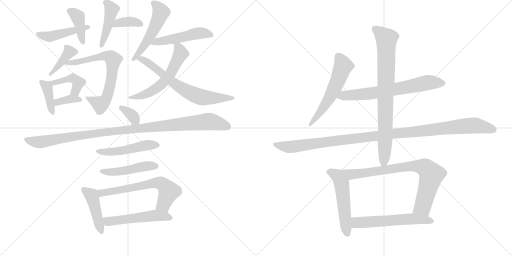
t = 0.00 s
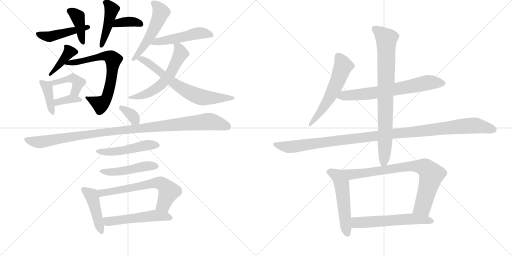
t = 3.85 s
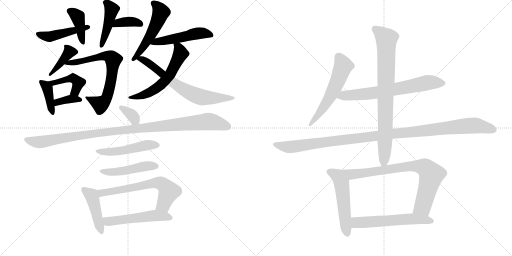
t = 7.69 s
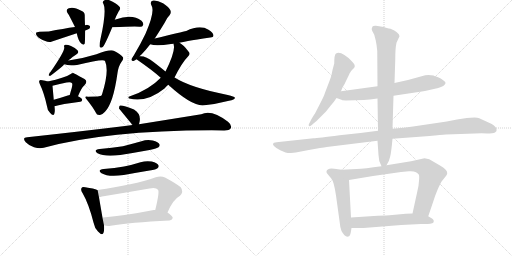
t = 11.54 s
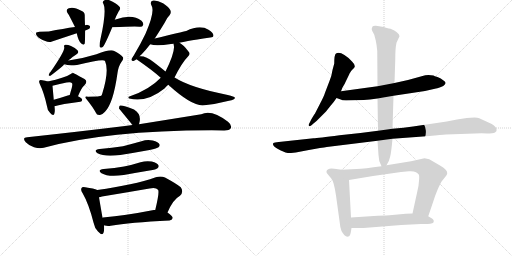
t = 15.38 s
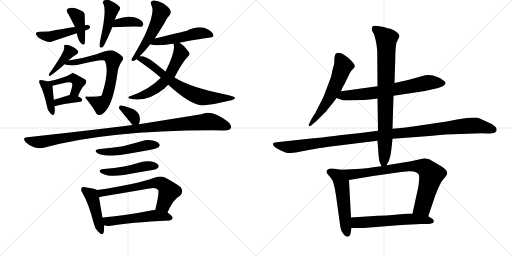
t = 19.23 s

The animated SVG that drew these frames (rendered in a browser with its animation timeline set to each time). Animation: 27 CSS @keyframes rules; one cycle of 19.23 s.

<svg version="1.1" viewBox="0 0 2048 1024" xmlns="http://www.w3.org/2000/svg">
  <g stroke="lightgray" stroke-dasharray="1,1" stroke-width="1" transform="scale(4, 4)">
    <line x1="0" y1="0" x2="256" y2="256"></line>
    <line x1="256" y1="0" x2="0" y2="256"></line>
    <line x1="128" y1="0" x2="128" y2="256"></line>
    <line x1="0" y1="128" x2="256" y2="128"></line>
    <line x1="256" y1="0" x2="512" y2="256"></line>
    <line x1="512" y1="0" x2="256" y2="256"></line>
    <line x1="384" y1="0" x2="384" y2="256"></line>
    <line x1="256" y1="128" x2="512" y2="128"></line>
  </g>
<g transform="scale(1, -1) translate(0, -850)">
   <style type="text/css">
    @keyframes keyframes0 {
      from {
       stroke: black;
       stroke-dashoffset: 464;
       stroke-width: 128;
       }
       60% {
       animation-timing-function: step-end;
       stroke: black;
       stroke-dashoffset: 0;
       stroke-width: 128;
       }
       to {
       stroke: black;
       stroke-width: 1024;
       }
       }
       #make-me-a-hanzi-animation-0 {
         animation: keyframes0 0.627604s both;
         animation-delay: 0.000000s;
         animation-timing-function: linear;
       }
    @keyframes keyframes1 {
      from {
       stroke: black;
       stroke-dashoffset: 400;
       stroke-width: 128;
       }
       57% {
       animation-timing-function: step-end;
       stroke: black;
       stroke-dashoffset: 0;
       stroke-width: 128;
       }
       to {
       stroke: black;
       stroke-width: 1024;
       }
       }
       #make-me-a-hanzi-animation-1 {
         animation: keyframes1 0.575521s both;
         animation-delay: 0.627604s;
         animation-timing-function: linear;
       }
    @keyframes keyframes2 {
      from {
       stroke: black;
       stroke-dashoffset: 366;
       stroke-width: 128;
       }
       54% {
       animation-timing-function: step-end;
       stroke: black;
       stroke-dashoffset: 0;
       stroke-width: 128;
       }
       to {
       stroke: black;
       stroke-width: 1024;
       }
       }
       #make-me-a-hanzi-animation-2 {
         animation: keyframes2 0.547852s both;
         animation-delay: 1.203125s;
         animation-timing-function: linear;
       }
    @keyframes keyframes3 {
      from {
       stroke: black;
       stroke-dashoffset: 440;
       stroke-width: 128;
       }
       59% {
       animation-timing-function: step-end;
       stroke: black;
       stroke-dashoffset: 0;
       stroke-width: 128;
       }
       to {
       stroke: black;
       stroke-width: 1024;
       }
       }
       #make-me-a-hanzi-animation-3 {
         animation: keyframes3 0.608073s both;
         animation-delay: 1.750977s;
         animation-timing-function: linear;
       }
    @keyframes keyframes4 {
      from {
       stroke: black;
       stroke-dashoffset: 398;
       stroke-width: 128;
       }
       56% {
       animation-timing-function: step-end;
       stroke: black;
       stroke-dashoffset: 0;
       stroke-width: 128;
       }
       to {
       stroke: black;
       stroke-width: 1024;
       }
       }
       #make-me-a-hanzi-animation-4 {
         animation: keyframes4 0.573893s both;
         animation-delay: 2.359049s;
         animation-timing-function: linear;
       }
    @keyframes keyframes5 {
      from {
       stroke: black;
       stroke-dashoffset: 691;
       stroke-width: 128;
       }
       69% {
       animation-timing-function: step-end;
       stroke: black;
       stroke-dashoffset: 0;
       stroke-width: 128;
       }
       to {
       stroke: black;
       stroke-width: 1024;
       }
       }
       #make-me-a-hanzi-animation-5 {
         animation: keyframes5 0.812337s both;
         animation-delay: 2.932943s;
         animation-timing-function: linear;
       }
    @keyframes keyframes6 {
      from {
       stroke: black;
       stroke-dashoffset: 392;
       stroke-width: 128;
       }
       56% {
       animation-timing-function: step-end;
       stroke: black;
       stroke-dashoffset: 0;
       stroke-width: 128;
       }
       to {
       stroke: black;
       stroke-width: 1024;
       }
       }
       #make-me-a-hanzi-animation-6 {
         animation: keyframes6 0.569010s both;
         animation-delay: 3.745280s;
         animation-timing-function: linear;
       }
    @keyframes keyframes7 {
      from {
       stroke: black;
       stroke-dashoffset: 433;
       stroke-width: 128;
       }
       58% {
       animation-timing-function: step-end;
       stroke: black;
       stroke-dashoffset: 0;
       stroke-width: 128;
       }
       to {
       stroke: black;
       stroke-width: 1024;
       }
       }
       #make-me-a-hanzi-animation-7 {
         animation: keyframes7 0.602376s both;
         animation-delay: 4.314290s;
         animation-timing-function: linear;
       }
    @keyframes keyframes8 {
      from {
       stroke: black;
       stroke-dashoffset: 361;
       stroke-width: 128;
       }
       54% {
       animation-timing-function: step-end;
       stroke: black;
       stroke-dashoffset: 0;
       stroke-width: 128;
       }
       to {
       stroke: black;
       stroke-width: 1024;
       }
       }
       #make-me-a-hanzi-animation-8 {
         animation: keyframes8 0.543783s both;
         animation-delay: 4.916667s;
         animation-timing-function: linear;
       }
    @keyframes keyframes9 {
      from {
       stroke: black;
       stroke-dashoffset: 522;
       stroke-width: 128;
       }
       63% {
       animation-timing-function: step-end;
       stroke: black;
       stroke-dashoffset: 0;
       stroke-width: 128;
       }
       to {
       stroke: black;
       stroke-width: 1024;
       }
       }
       #make-me-a-hanzi-animation-9 {
         animation: keyframes9 0.674805s both;
         animation-delay: 5.460449s;
         animation-timing-function: linear;
       }
    @keyframes keyframes10 {
      from {
       stroke: black;
       stroke-dashoffset: 498;
       stroke-width: 128;
       }
       62% {
       animation-timing-function: step-end;
       stroke: black;
       stroke-dashoffset: 0;
       stroke-width: 128;
       }
       to {
       stroke: black;
       stroke-width: 1024;
       }
       }
       #make-me-a-hanzi-animation-10 {
         animation: keyframes10 0.655273s both;
         animation-delay: 6.135254s;
         animation-timing-function: linear;
       }
    @keyframes keyframes11 {
      from {
       stroke: black;
       stroke-dashoffset: 581;
       stroke-width: 128;
       }
       65% {
       animation-timing-function: step-end;
       stroke: black;
       stroke-dashoffset: 0;
       stroke-width: 128;
       }
       to {
       stroke: black;
       stroke-width: 1024;
       }
       }
       #make-me-a-hanzi-animation-11 {
         animation: keyframes11 0.722819s both;
         animation-delay: 6.790527s;
         animation-timing-function: linear;
       }
    @keyframes keyframes12 {
      from {
       stroke: black;
       stroke-dashoffset: 681;
       stroke-width: 128;
       }
       69% {
       animation-timing-function: step-end;
       stroke: black;
       stroke-dashoffset: 0;
       stroke-width: 128;
       }
       to {
       stroke: black;
       stroke-width: 1024;
       }
       }
       #make-me-a-hanzi-animation-12 {
         animation: keyframes12 0.804199s both;
         animation-delay: 7.513346s;
         animation-timing-function: linear;
       }
    @keyframes keyframes13 {
      from {
       stroke: black;
       stroke-dashoffset: 342;
       stroke-width: 128;
       }
       53% {
       animation-timing-function: step-end;
       stroke: black;
       stroke-dashoffset: 0;
       stroke-width: 128;
       }
       to {
       stroke: black;
       stroke-width: 1024;
       }
       }
       #make-me-a-hanzi-animation-13 {
         animation: keyframes13 0.528320s both;
         animation-delay: 8.317546s;
         animation-timing-function: linear;
       }
    @keyframes keyframes14 {
      from {
       stroke: black;
       stroke-dashoffset: 1070;
       stroke-width: 128;
       }
       78% {
       animation-timing-function: step-end;
       stroke: black;
       stroke-dashoffset: 0;
       stroke-width: 128;
       }
       to {
       stroke: black;
       stroke-width: 1024;
       }
       }
       #make-me-a-hanzi-animation-14 {
         animation: keyframes14 1.120768s both;
         animation-delay: 8.845866s;
         animation-timing-function: linear;
       }
    @keyframes keyframes15 {
      from {
       stroke: black;
       stroke-dashoffset: 493;
       stroke-width: 128;
       }
       62% {
       animation-timing-function: step-end;
       stroke: black;
       stroke-dashoffset: 0;
       stroke-width: 128;
       }
       to {
       stroke: black;
       stroke-width: 1024;
       }
       }
       #make-me-a-hanzi-animation-15 {
         animation: keyframes15 0.651204s both;
         animation-delay: 9.966634s;
         animation-timing-function: linear;
       }
    @keyframes keyframes16 {
      from {
       stroke: black;
       stroke-dashoffset: 473;
       stroke-width: 128;
       }
       61% {
       animation-timing-function: step-end;
       stroke: black;
       stroke-dashoffset: 0;
       stroke-width: 128;
       }
       to {
       stroke: black;
       stroke-width: 1024;
       }
       }
       #make-me-a-hanzi-animation-16 {
         animation: keyframes16 0.634928s both;
         animation-delay: 10.617839s;
         animation-timing-function: linear;
       }
    @keyframes keyframes17 {
      from {
       stroke: black;
       stroke-dashoffset: 444;
       stroke-width: 128;
       }
       59% {
       animation-timing-function: step-end;
       stroke: black;
       stroke-dashoffset: 0;
       stroke-width: 128;
       }
       to {
       stroke: black;
       stroke-width: 1024;
       }
       }
       #make-me-a-hanzi-animation-17 {
         animation: keyframes17 0.611328s both;
         animation-delay: 11.252767s;
         animation-timing-function: linear;
       }
    @keyframes keyframes18 {
      from {
       stroke: black;
       stroke-dashoffset: 637;
       stroke-width: 128;
       }
       67% {
       animation-timing-function: step-end;
       stroke: black;
       stroke-dashoffset: 0;
       stroke-width: 128;
       }
       to {
       stroke: black;
       stroke-width: 1024;
       }
       }
       #make-me-a-hanzi-animation-18 {
         animation: keyframes18 0.768392s both;
         animation-delay: 11.864095s;
         animation-timing-function: linear;
       }
    @keyframes keyframes19 {
      from {
       stroke: black;
       stroke-dashoffset: 527;
       stroke-width: 128;
       }
       63% {
       animation-timing-function: step-end;
       stroke: black;
       stroke-dashoffset: 0;
       stroke-width: 128;
       }
       to {
       stroke: black;
       stroke-width: 1024;
       }
       }
       #make-me-a-hanzi-animation-19 {
         animation: keyframes19 0.678874s both;
         animation-delay: 12.632487s;
         animation-timing-function: linear;
       }
    @keyframes keyframes20 {
      from {
       stroke: black;
       stroke-dashoffset: 573;
       stroke-width: 128;
       }
       65% {
       animation-timing-function: step-end;
       stroke: black;
       stroke-dashoffset: 0;
       stroke-width: 128;
       }
       to {
       stroke: black;
       stroke-width: 1024;
       }
       }
       #make-me-a-hanzi-animation-20 {
         animation: keyframes20 0.716309s both;
         animation-delay: 13.311361s;
         animation-timing-function: linear;
       }
    @keyframes keyframes21 {
      from {
       stroke: black;
       stroke-dashoffset: 681;
       stroke-width: 128;
       }
       69% {
       animation-timing-function: step-end;
       stroke: black;
       stroke-dashoffset: 0;
       stroke-width: 128;
       }
       to {
       stroke: black;
       stroke-width: 1024;
       }
       }
       #make-me-a-hanzi-animation-21 {
         animation: keyframes21 0.804199s both;
         animation-delay: 14.027669s;
         animation-timing-function: linear;
       }
    @keyframes keyframes22 {
      from {
       stroke: black;
       stroke-dashoffset: 1139;
       stroke-width: 128;
       }
       79% {
       animation-timing-function: step-end;
       stroke: black;
       stroke-dashoffset: 0;
       stroke-width: 128;
       }
       to {
       stroke: black;
       stroke-width: 1024;
       }
       }
       #make-me-a-hanzi-animation-22 {
         animation: keyframes22 1.176921s both;
         animation-delay: 14.831868s;
         animation-timing-function: linear;
       }
    @keyframes keyframes23 {
      from {
       stroke: black;
       stroke-dashoffset: 821;
       stroke-width: 128;
       }
       73% {
       animation-timing-function: step-end;
       stroke: black;
       stroke-dashoffset: 0;
       stroke-width: 128;
       }
       to {
       stroke: black;
       stroke-width: 1024;
       }
       }
       #make-me-a-hanzi-animation-23 {
         animation: keyframes23 0.918132s both;
         animation-delay: 16.008789s;
         animation-timing-function: linear;
       }
    @keyframes keyframes24 {
      from {
       stroke: black;
       stroke-dashoffset: 530;
       stroke-width: 128;
       }
       63% {
       animation-timing-function: step-end;
       stroke: black;
       stroke-dashoffset: 0;
       stroke-width: 128;
       }
       to {
       stroke: black;
       stroke-width: 1024;
       }
       }
       #make-me-a-hanzi-animation-24 {
         animation: keyframes24 0.681315s both;
         animation-delay: 16.926921s;
         animation-timing-function: linear;
       }
    @keyframes keyframes25 {
      from {
       stroke: black;
       stroke-dashoffset: 795;
       stroke-width: 128;
       }
       72% {
       animation-timing-function: step-end;
       stroke: black;
       stroke-dashoffset: 0;
       stroke-width: 128;
       }
       to {
       stroke: black;
       stroke-width: 1024;
       }
       }
       #make-me-a-hanzi-animation-25 {
         animation: keyframes25 0.896973s both;
         animation-delay: 17.608236s;
         animation-timing-function: linear;
       }
    @keyframes keyframes26 {
      from {
       stroke: black;
       stroke-dashoffset: 579;
       stroke-width: 128;
       }
       65% {
       animation-timing-function: step-end;
       stroke: black;
       stroke-dashoffset: 0;
       stroke-width: 128;
       }
       to {
       stroke: black;
       stroke-width: 1024;
       }
       }
       #make-me-a-hanzi-animation-26 {
         animation: keyframes26 0.721191s both;
         animation-delay: 18.505208s;
         animation-timing-function: linear;
       }
</style>
<path d="M 341 728 Q 348 731 357 735 Q 361 739 360 745 Q 359 749 348 751 Q 344 751 340 749 L 300 742 Q 255 736 195 724 Q 147 724 144 719 Q 143 712 148 706 Q 158 694 181 686 Q 196 679 208 684 Q 256 700 307 717 L 341 728 Z" fill="lightgray"></path> 
<path d="M 340 749 Q 339 770 339 786 Q 340 802 325 807 Q 294 825 275 817 Q 260 810 272 795 Q 275 792 300 742 L 307 717 Q 313 687 325 676 Q 335 667 339 676 Q 340 682 341 728 L 340 749 Z" fill="lightgray"></path> 
<path d="M 449 741 Q 542 745 558 743 Q 570 742 572 749 Q 576 756 566 767 Q 529 797 462 772 Q 459 772 459 771 C 431 761 419 740 449 741 Z" fill="lightgray"></path> 
<path d="M 459 771 Q 465 787 475 805 Q 485 817 477 824 Q 467 836 440 848 Q 427 855 415 847 Q 408 843 414 834 Q 427 807 402 694 Q 398 678 398 665 Q 401 655 411 662 Q 420 671 449 741 L 459 771 Z" fill="lightgray"></path> 
<path d="M 274 608 Q 275 611 280 613 Q 290 623 305 632 Q 318 639 310 649 Q 301 659 284 666 Q 269 673 261 671 Q 254 670 257 661 Q 260 646 201 561 Q 198 560 197 555 Q 191 545 202 547 Q 235 572 253 588 Q 254 591 258 593 L 274 608 Z" fill="lightgray"></path> 
<path d="M 258 593 Q 273 586 308 590 Q 416 617 420 606 Q 438 567 408 472 Q 407 471 405 467 Q 402 464 352 463 Q 334 467 347 452 Q 371 422 383 400 Q 387 388 400 390 Q 409 391 420 403 Q 453 436 470 558 Q 474 586 485 601 Q 497 616 491 622 Q 481 635 457 646 Q 442 655 386 633 Q 328 615 274 608 C 244 604 229 601 258 593 Z" fill="lightgray"></path> 
<path d="M 191 524 Q 181 528 169 529 Q 160 532 158 528 Q 154 524 160 512 Q 176 479 188 425 Q 189 409 200 399 Q 213 383 217 394 Q 221 404 218 425 L 215 451 Q 211 496 210 506 Q 209 507 210 507 C 209 517 209 517 191 524 Z" fill="lightgray"></path> 
<path d="M 312 465 Q 325 498 337 508 Q 353 524 338 534 Q 295 558 293 558 Q 287 558 283 554 Q 259 539 191 524 C 162 517 181 500 210 507 Q 240 514 266 520 Q 284 524 288 517 Q 291 514 287 498 Q 283 485 279 470 C 271 441 301 437 312 465 Z" fill="lightgray"></path> 
<path d="M 218 425 Q 245 434 321 443 Q 328 444 329 451 Q 329 457 312 465 L 279 470 Q 275 470 271 468 Q 241 458 215 451 C 186 443 189 416 218 425 Z" fill="lightgray"></path> 
<path d="M 619 696 Q 637 723 658 758 Q 668 780 679 790 Q 686 800 681 810 Q 677 820 652 837 Q 628 850 613 848 Q 598 845 606 828 Q 621 804 582 715 Q 563 675 535 628 Q 528 618 526 613 Q 525 604 536 607 Q 539 608 546 613 L 559 625 Q 560 628 564 630 Q 580 646 601 673 L 619 696 Z" fill="lightgray"></path> 
<path d="M 718 679 Q 724 682 841 700 Q 854 701 854 708 Q 854 718 834 731 Q 800 753 745 726 Q 730 723 619 696 C 590 689 572 682 601 673 Q 623 664 684 674 Q 688 675 695 675 L 718 679 Z" fill="lightgray"></path> 
<path d="M 698 540 Q 728 600 752 624 Q 764 634 753 645 Q 735 670 718 679 C 693 695 693 695 695 675 Q 694 674 695 670 Q 702 645 662 564 L 643 539 Q 597 491 520 465 Q 508 461 517 456 Q 586 438 658 496 Q 665 505 673 511 L 698 540 Z" fill="lightgray"></path> 
<path d="M 673 511 Q 763 429 810 428 Q 867 434 916 447 Q 943 453 939 460 Q 938 464 911 470 Q 761 500 700 539 Q 699 540 698 540 L 662 564 Q 640 582 614 602 Q 583 627 559 625 C 529 627 526 627 546 613 Q 615 565 643 539 L 673 511 Z" fill="lightgray"></path> 
<path d="M 556 353 Q 569 392 536 412 Q 490 431 480 428 Q 476 427 476 416 L 530 350 C 548 328 548 328 556 353 Z" fill="lightgray"></path> 
<path d="M 530 350 Q 515 349 500 346 Q 320 324 109 301 Q 87 300 103 281 Q 118 266 136 261 Q 158 255 175 259 Q 427 328 847 329 Q 872 329 897 328 Q 918 328 923 337 Q 929 349 912 363 Q 846 414 805 393 Q 706 377 556 353 L 530 350 Z" fill="lightgray"></path> 
<path d="M 399 254 Q 371 250 390 237 Q 417 222 481 230 Q 538 239 598 250 Q 629 257 634 261 Q 641 267 638 273 Q 634 282 611 288 Q 589 294 566 285 Q 530 275 492 265 Q 449 258 399 254 Z" fill="lightgray"></path> 
<path d="M 415 174 Q 387 170 406 157 Q 433 141 495 150 Q 544 159 598 168 Q 626 172 630 177 Q 637 183 634 189 Q 630 198 607 204 Q 585 208 562 201 Q 531 191 496 184 Q 459 177 415 174 Z" fill="lightgray"></path> 
<path d="M 389 90 Q 377 96 341 101 Q 329 104 327 99 Q 321 92 330 78 Q 355 35 374 -40 Q 378 -62 392 -76 Q 410 -95 414 -81 Q 418 -69 416 -51 L 410 -21 Q 400 37 396 61 C 391 89 391 89 389 90 Z" fill="lightgray"></path> 
<path d="M 670 0 Q 692 52 720 67 Q 736 83 723 101 Q 708 114 660 140 Q 644 147 623 141 Q 535 110 389 90 C 359 86 367 54 396 61 Q 402 62 408 64 Q 505 80 598 96 Q 623 102 632 91 Q 639 84 621 10 C 614 -19 658 -27 670 0 Z" fill="lightgray"></path> 
<path d="M 416 -51 Q 417 -51 419 -52 Q 429 -55 443 -53 Q 518 -40 678 -32 Q 688 -31 691 -22 Q 691 -15 670 0 L 621 10 Q 618 11 615 10 Q 503 -12 412 -20 Q 411 -20 410 -21 C 381 -27 387 -43 416 -51 Z" fill="lightgray"></path> 
<path d="M 1364 485 L 1370 500 Q 1380 516 1384 526 L 1397 553 Q 1397 555 1407 569 L 1415 577 Q 1426 586 1408 604 Q 1365 648 1344 636 Q 1337 632 1337 596 L 1330 570 Q 1327 548 1318 526 L 1300 479 Q 1296 465 1280 435 L 1261 398 Q 1260 395 1257 392 L 1246 374 L 1238 358 Q 1234 354 1235 348 Q 1236 342 1246 349 L 1255 357 Q 1259 359 1272 372 L 1304 404 L 1323 428 Q 1335 441 1346 458 L 1364 485 Z" fill="lightgray"></path> 
<path d="M 1574 467 L 1700 486 L 1744 496 Q 1753 497 1773 506 Q 1781 513 1782 517 Q 1784 521 1774 528 Q 1764 537 1750 542 Q 1737 546 1734 548 Q 1717 551 1701 549 L 1632 530 L 1578 518 L 1510 505 L 1364 485 C 1334 481 1318 468 1346 458 L 1363 452 Q 1366 449 1384 448 L 1455 450 Q 1477 451 1510 456 L 1574 467 Z" fill="lightgray"></path> 
<path d="M 1784 312 L 1899 316 Q 1928 318 1948 316 Q 1972 316 1980 320 Q 1989 326 1986 333 Q 1987 341 1967 354 L 1917 377 Q 1911 380 1898 380 L 1867 378 L 1828 372 L 1787 364 L 1652 344 Q 1617 338 1570 335 L 1512 327 L 1442 318 L 1358 309 Q 1271 298 1254 297 L 1115 282 Q 1097 280 1094 278 Q 1084 268 1121 249 L 1142 240 Q 1149 238 1164 238 L 1183 240 L 1230 249 Q 1291 260 1307 262 L 1510 287 L 1570 295 L 1718 306 Q 1765 311 1784 312 Z" fill="lightgray"></path> 
<path d="M 1570 335 L 1574 467 L 1578 518 L 1581 610 Q 1581 659 1586 679 L 1598 705 Q 1598 714 1587 721 Q 1580 729 1562 735 Q 1556 735 1547 738 L 1535 742 L 1504 747 Q 1494 748 1490 744 Q 1485 737 1489 726 L 1497 711 L 1503 688 Q 1507 670 1509 646 L 1510 505 L 1510 456 L 1512 327 L 1510 287 L 1514 230 Q 1514 206 1526 185 C 1534 167 1534 167 1546 189 Q 1558 208 1561 225 Q 1565 241 1570 295 L 1570 335 Z" fill="lightgray"></path> 
<path d="M 1367 171 L 1337 175 Q 1312 180 1306 166 Q 1306 160 1307 158 L 1325 136 Q 1336 124 1344 68 L 1360 -48 Q 1360 -58 1366 -74 Q 1380 -100 1393 -96 Q 1400 -95 1403 -80 L 1406 -62 L 1404 -20 L 1396 130 C 1394 160 1394 167 1367 171 Z" fill="lightgray"></path> 
<path d="M 1526 185 Q 1457 175 1426 174 L 1367 171 C 1337 169 1366 125 1396 130 L 1492 146 L 1604 162 L 1636 165 Q 1655 166 1664 161 Q 1673 156 1675 152 Q 1678 148 1676 127 Q 1675 105 1669 83 L 1650 -4 C 1644 -33 1703 -43 1713 -15 L 1731 38 Q 1739 65 1751 93 Q 1763 120 1767 125 L 1780 141 Q 1789 152 1789 157 Q 1789 172 1760 188 L 1717 213 L 1698 217 L 1644 205 L 1546 189 L 1526 185 Z" fill="lightgray"></path> 
<path d="M 1406 -62 L 1454 -62 L 1605 -50 L 1684 -46 Q 1727 -47 1733 -41 Q 1739 -31 1728 -24 L 1713 -15 L 1650 -4 L 1623 -5 L 1569 -10 Q 1549 -12 1511 -13 L 1404 -20 C 1374 -22 1376 -62 1406 -62 Z" fill="lightgray"></path> 
      <clipPath id="make-me-a-hanzi-clip-0">
      <path d="M 341 728 Q 348 731 357 735 Q 361 739 360 745 Q 359 749 348 751 Q 344 751 340 749 L 300 742 Q 255 736 195 724 Q 147 724 144 719 Q 143 712 148 706 Q 158 694 181 686 Q 196 679 208 684 Q 256 700 307 717 L 341 728 Z" fill="lightgray"></path>
      </clipPath>
      <path clip-path="url(#make-me-a-hanzi-clip-0)" d="M 149 714 L 198 703 L 351 742 " fill="none" id="make-me-a-hanzi-animation-0" stroke-dasharray="336 672" stroke-linecap="round"></path>

      <clipPath id="make-me-a-hanzi-clip-1">
      <path d="M 340 749 Q 339 770 339 786 Q 340 802 325 807 Q 294 825 275 817 Q 260 810 272 795 Q 275 792 300 742 L 307 717 Q 313 687 325 676 Q 335 667 339 676 Q 340 682 341 728 L 340 749 Z" fill="lightgray"></path>
      </clipPath>
      <path clip-path="url(#make-me-a-hanzi-clip-1)" d="M 279 805 L 312 780 L 332 679 " fill="none" id="make-me-a-hanzi-animation-1" stroke-dasharray="272 544" stroke-linecap="round"></path>

      <clipPath id="make-me-a-hanzi-clip-2">
      <path d="M 449 741 Q 542 745 558 743 Q 570 742 572 749 Q 576 756 566 767 Q 529 797 462 772 Q 459 772 459 771 C 431 761 419 740 449 741 Z" fill="lightgray"></path>
      </clipPath>
      <path clip-path="url(#make-me-a-hanzi-clip-2)" d="M 461 745 L 470 758 L 493 762 L 542 762 L 562 754 " fill="none" id="make-me-a-hanzi-animation-2" stroke-dasharray="238 476" stroke-linecap="round"></path>

      <clipPath id="make-me-a-hanzi-clip-3">
      <path d="M 459 771 Q 465 787 475 805 Q 485 817 477 824 Q 467 836 440 848 Q 427 855 415 847 Q 408 843 414 834 Q 427 807 402 694 Q 398 678 398 665 Q 401 655 411 662 Q 420 671 449 741 L 459 771 Z" fill="lightgray"></path>
      </clipPath>
      <path clip-path="url(#make-me-a-hanzi-clip-3)" d="M 424 840 L 447 812 L 430 736 L 406 670 " fill="none" id="make-me-a-hanzi-animation-3" stroke-dasharray="312 624" stroke-linecap="round"></path>

      <clipPath id="make-me-a-hanzi-clip-4">
      <path d="M 274 608 Q 275 611 280 613 Q 290 623 305 632 Q 318 639 310 649 Q 301 659 284 666 Q 269 673 261 671 Q 254 670 257 661 Q 260 646 201 561 Q 198 560 197 555 Q 191 545 202 547 Q 235 572 253 588 Q 254 591 258 593 L 274 608 Z" fill="lightgray"></path>
      </clipPath>
      <path clip-path="url(#make-me-a-hanzi-clip-4)" d="M 303 642 L 278 643 L 225 577 L 211 569 L 205 554 " fill="none" id="make-me-a-hanzi-animation-4" stroke-dasharray="270 540" stroke-linecap="round"></path>

      <clipPath id="make-me-a-hanzi-clip-5">
      <path d="M 258 593 Q 273 586 308 590 Q 416 617 420 606 Q 438 567 408 472 Q 407 471 405 467 Q 402 464 352 463 Q 334 467 347 452 Q 371 422 383 400 Q 387 388 400 390 Q 409 391 420 403 Q 453 436 470 558 Q 474 586 485 601 Q 497 616 491 622 Q 481 635 457 646 Q 442 655 386 633 Q 328 615 274 608 C 244 604 229 601 258 593 Z" fill="lightgray"></path>
      </clipPath>
      <path clip-path="url(#make-me-a-hanzi-clip-5)" d="M 264 595 L 319 600 L 324 606 L 420 627 L 445 620 L 453 611 L 445 530 L 424 453 L 402 433 L 362 452 " fill="none" id="make-me-a-hanzi-animation-5" stroke-dasharray="563 1126" stroke-linecap="round"></path>

      <clipPath id="make-me-a-hanzi-clip-6">
      <path d="M 191 524 Q 181 528 169 529 Q 160 532 158 528 Q 154 524 160 512 Q 176 479 188 425 Q 189 409 200 399 Q 213 383 217 394 Q 221 404 218 425 L 215 451 Q 211 496 210 506 Q 209 507 210 507 C 209 517 209 517 191 524 Z" fill="lightgray"></path>
      </clipPath>
      <path clip-path="url(#make-me-a-hanzi-clip-6)" d="M 164 523 L 189 497 L 209 399 " fill="none" id="make-me-a-hanzi-animation-6" stroke-dasharray="264 528" stroke-linecap="round"></path>

      <clipPath id="make-me-a-hanzi-clip-7">
      <path d="M 312 465 Q 325 498 337 508 Q 353 524 338 534 Q 295 558 293 558 Q 287 558 283 554 Q 259 539 191 524 C 162 517 181 500 210 507 Q 240 514 266 520 Q 284 524 288 517 Q 291 514 287 498 Q 283 485 279 470 C 271 441 301 437 312 465 Z" fill="lightgray"></path>
      </clipPath>
      <path clip-path="url(#make-me-a-hanzi-clip-7)" d="M 201 525 L 215 518 L 287 537 L 303 531 L 313 519 L 311 508 L 298 481 L 286 476 " fill="none" id="make-me-a-hanzi-animation-7" stroke-dasharray="305 610" stroke-linecap="round"></path>

      <clipPath id="make-me-a-hanzi-clip-8">
      <path d="M 218 425 Q 245 434 321 443 Q 328 444 329 451 Q 329 457 312 465 L 279 470 Q 275 470 271 468 Q 241 458 215 451 C 186 443 189 416 218 425 Z" fill="lightgray"></path>
      </clipPath>
      <path clip-path="url(#make-me-a-hanzi-clip-8)" d="M 221 432 L 239 445 L 268 452 L 321 451 " fill="none" id="make-me-a-hanzi-animation-8" stroke-dasharray="233 466" stroke-linecap="round"></path>

      <clipPath id="make-me-a-hanzi-clip-9">
      <path d="M 619 696 Q 637 723 658 758 Q 668 780 679 790 Q 686 800 681 810 Q 677 820 652 837 Q 628 850 613 848 Q 598 845 606 828 Q 621 804 582 715 Q 563 675 535 628 Q 528 618 526 613 Q 525 604 536 607 Q 539 608 546 613 L 559 625 Q 560 628 564 630 Q 580 646 601 673 L 619 696 Z" fill="lightgray"></path>
      </clipPath>
      <path clip-path="url(#make-me-a-hanzi-clip-9)" d="M 614 836 L 634 819 L 644 801 L 642 794 L 605 713 L 533 613 " fill="none" id="make-me-a-hanzi-animation-9" stroke-dasharray="394 788" stroke-linecap="round"></path>

      <clipPath id="make-me-a-hanzi-clip-10">
      <path d="M 718 679 Q 724 682 841 700 Q 854 701 854 708 Q 854 718 834 731 Q 800 753 745 726 Q 730 723 619 696 C 590 689 572 682 601 673 Q 623 664 684 674 Q 688 675 695 675 L 718 679 Z" fill="lightgray"></path>
      </clipPath>
      <path clip-path="url(#make-me-a-hanzi-clip-10)" d="M 607 678 L 790 717 L 844 710 " fill="none" id="make-me-a-hanzi-animation-10" stroke-dasharray="370 740" stroke-linecap="round"></path>

      <clipPath id="make-me-a-hanzi-clip-11">
      <path d="M 698 540 Q 728 600 752 624 Q 764 634 753 645 Q 735 670 718 679 C 693 695 693 695 695 675 Q 694 674 695 670 Q 702 645 662 564 L 643 539 Q 597 491 520 465 Q 508 461 517 456 Q 586 438 658 496 Q 665 505 673 511 L 698 540 Z" fill="lightgray"></path>
      </clipPath>
      <path clip-path="url(#make-me-a-hanzi-clip-11)" d="M 701 673 L 714 661 L 722 636 L 684 558 L 662 529 L 639 506 L 588 475 L 525 458 " fill="none" id="make-me-a-hanzi-animation-11" stroke-dasharray="453 906" stroke-linecap="round"></path>

      <clipPath id="make-me-a-hanzi-clip-12">
      <path d="M 673 511 Q 763 429 810 428 Q 867 434 916 447 Q 943 453 939 460 Q 938 464 911 470 Q 761 500 700 539 Q 699 540 698 540 L 662 564 Q 640 582 614 602 Q 583 627 559 625 C 529 627 526 627 546 613 Q 615 565 643 539 L 673 511 Z" fill="lightgray"></path>
      </clipPath>
      <path clip-path="url(#make-me-a-hanzi-clip-12)" d="M 556 609 L 565 614 L 585 604 L 710 506 L 789 466 L 861 457 L 933 459 " fill="none" id="make-me-a-hanzi-animation-12" stroke-dasharray="553 1106" stroke-linecap="round"></path>

      <clipPath id="make-me-a-hanzi-clip-13">
      <path d="M 556 353 Q 569 392 536 412 Q 490 431 480 428 Q 476 427 476 416 L 530 350 C 548 328 548 328 556 353 Z" fill="lightgray"></path>
      </clipPath>
      <path clip-path="url(#make-me-a-hanzi-clip-13)" d="M 484 420 L 519 398 L 548 364 " fill="none" id="make-me-a-hanzi-animation-13" stroke-dasharray="214 428" stroke-linecap="round"></path>

      <clipPath id="make-me-a-hanzi-clip-14">
      <path d="M 530 350 Q 515 349 500 346 Q 320 324 109 301 Q 87 300 103 281 Q 118 266 136 261 Q 158 255 175 259 Q 427 328 847 329 Q 872 329 897 328 Q 918 328 923 337 Q 929 349 912 363 Q 846 414 805 393 Q 706 377 556 353 L 530 350 Z" fill="lightgray"></path>
      </clipPath>
      <path clip-path="url(#make-me-a-hanzi-clip-14)" d="M 106 291 L 166 282 L 376 316 L 828 364 L 871 358 L 911 343 " fill="none" id="make-me-a-hanzi-animation-14" stroke-dasharray="942 1884" stroke-linecap="round"></path>

      <clipPath id="make-me-a-hanzi-clip-15">
      <path d="M 399 254 Q 371 250 390 237 Q 417 222 481 230 Q 538 239 598 250 Q 629 257 634 261 Q 641 267 638 273 Q 634 282 611 288 Q 589 294 566 285 Q 530 275 492 265 Q 449 258 399 254 Z" fill="lightgray"></path>
      </clipPath>
      <path clip-path="url(#make-me-a-hanzi-clip-15)" d="M 393 247 L 451 242 L 579 268 L 627 270 " fill="none" id="make-me-a-hanzi-animation-15" stroke-dasharray="365 730" stroke-linecap="round"></path>

      <clipPath id="make-me-a-hanzi-clip-16">
      <path d="M 415 174 Q 387 170 406 157 Q 433 141 495 150 Q 544 159 598 168 Q 626 172 630 177 Q 637 183 634 189 Q 630 198 607 204 Q 585 208 562 201 Q 531 191 496 184 Q 459 177 415 174 Z" fill="lightgray"></path>
      </clipPath>
      <path clip-path="url(#make-me-a-hanzi-clip-16)" d="M 409 167 L 466 162 L 586 186 L 623 186 " fill="none" id="make-me-a-hanzi-animation-16" stroke-dasharray="345 690" stroke-linecap="round"></path>

      <clipPath id="make-me-a-hanzi-clip-17">
      <path d="M 389 90 Q 377 96 341 101 Q 329 104 327 99 Q 321 92 330 78 Q 355 35 374 -40 Q 378 -62 392 -76 Q 410 -95 414 -81 Q 418 -69 416 -51 L 410 -21 Q 400 37 396 61 C 391 89 391 89 389 90 Z" fill="lightgray"></path>
      </clipPath>
      <path clip-path="url(#make-me-a-hanzi-clip-17)" d="M 335 92 L 366 69 L 404 -75 " fill="none" id="make-me-a-hanzi-animation-17" stroke-dasharray="316 632" stroke-linecap="round"></path>

      <clipPath id="make-me-a-hanzi-clip-18">
      <path d="M 670 0 Q 692 52 720 67 Q 736 83 723 101 Q 708 114 660 140 Q 644 147 623 141 Q 535 110 389 90 C 359 86 367 54 396 61 Q 402 62 408 64 Q 505 80 598 96 Q 623 102 632 91 Q 639 84 621 10 C 614 -19 658 -27 670 0 Z" fill="lightgray"></path>
      </clipPath>
      <path clip-path="url(#make-me-a-hanzi-clip-18)" d="M 400 70 L 419 82 L 634 119 L 655 110 L 675 84 L 654 31 L 629 20 " fill="none" id="make-me-a-hanzi-animation-18" stroke-dasharray="509 1018" stroke-linecap="round"></path>

      <clipPath id="make-me-a-hanzi-clip-19">
      <path d="M 416 -51 Q 417 -51 419 -52 Q 429 -55 443 -53 Q 518 -40 678 -32 Q 688 -31 691 -22 Q 691 -15 670 0 L 621 10 Q 618 11 615 10 Q 503 -12 412 -20 Q 411 -20 410 -21 C 381 -27 387 -43 416 -51 Z" fill="lightgray"></path>
      </clipPath>
      <path clip-path="url(#make-me-a-hanzi-clip-19)" d="M 415 -28 L 431 -36 L 445 -35 L 611 -13 L 682 -21 " fill="none" id="make-me-a-hanzi-animation-19" stroke-dasharray="399 798" stroke-linecap="round"></path>

      <clipPath id="make-me-a-hanzi-clip-20">
      <path d="M 1364 485 L 1370 500 Q 1380 516 1384 526 L 1397 553 Q 1397 555 1407 569 L 1415 577 Q 1426 586 1408 604 Q 1365 648 1344 636 Q 1337 632 1337 596 L 1330 570 Q 1327 548 1318 526 L 1300 479 Q 1296 465 1280 435 L 1261 398 Q 1260 395 1257 392 L 1246 374 L 1238 358 Q 1234 354 1235 348 Q 1236 342 1246 349 L 1255 357 Q 1259 359 1272 372 L 1304 404 L 1323 428 Q 1335 441 1346 458 L 1364 485 Z" fill="lightgray"></path>
      </clipPath>
      <path clip-path="url(#make-me-a-hanzi-clip-20)" d="M 1351 627 L 1373 584 L 1354 533 L 1316 456 L 1240 352 " fill="none" id="make-me-a-hanzi-animation-20" stroke-dasharray="445 890" stroke-linecap="round"></path>

      <clipPath id="make-me-a-hanzi-clip-21">
      <path d="M 1574 467 L 1700 486 L 1744 496 Q 1753 497 1773 506 Q 1781 513 1782 517 Q 1784 521 1774 528 Q 1764 537 1750 542 Q 1737 546 1734 548 Q 1717 551 1701 549 L 1632 530 L 1578 518 L 1510 505 L 1364 485 C 1334 481 1318 468 1346 458 L 1363 452 Q 1366 449 1384 448 L 1455 450 Q 1477 451 1510 456 L 1574 467 Z" fill="lightgray"></path>
      </clipPath>
      <path clip-path="url(#make-me-a-hanzi-clip-21)" d="M 1352 461 L 1376 468 L 1499 478 L 1715 520 L 1771 517 " fill="none" id="make-me-a-hanzi-animation-21" stroke-dasharray="553 1106" stroke-linecap="round"></path>

      <clipPath id="make-me-a-hanzi-clip-22">
      <path d="M 1784 312 L 1899 316 Q 1928 318 1948 316 Q 1972 316 1980 320 Q 1989 326 1986 333 Q 1987 341 1967 354 L 1917 377 Q 1911 380 1898 380 L 1867 378 L 1828 372 L 1787 364 L 1652 344 Q 1617 338 1570 335 L 1512 327 L 1442 318 L 1358 309 Q 1271 298 1254 297 L 1115 282 Q 1097 280 1094 278 Q 1084 268 1121 249 L 1142 240 Q 1149 238 1164 238 L 1183 240 L 1230 249 Q 1291 260 1307 262 L 1510 287 L 1570 295 L 1718 306 Q 1765 311 1784 312 Z" fill="lightgray"></path>
      </clipPath>
      <path clip-path="url(#make-me-a-hanzi-clip-22)" d="M 1099 273 L 1118 265 L 1166 263 L 1565 315 L 1876 347 L 1911 347 L 1973 331 " fill="none" id="make-me-a-hanzi-animation-22" stroke-dasharray="1011 2022" stroke-linecap="round"></path>

      <clipPath id="make-me-a-hanzi-clip-23">
      <path d="M 1570 335 L 1574 467 L 1578 518 L 1581 610 Q 1581 659 1586 679 L 1598 705 Q 1598 714 1587 721 Q 1580 729 1562 735 Q 1556 735 1547 738 L 1535 742 L 1504 747 Q 1494 748 1490 744 Q 1485 737 1489 726 L 1497 711 L 1503 688 Q 1507 670 1509 646 L 1510 505 L 1510 456 L 1512 327 L 1510 287 L 1514 230 Q 1514 206 1526 185 C 1534 167 1534 167 1546 189 Q 1558 208 1561 225 Q 1565 241 1570 295 L 1570 335 Z" fill="lightgray"></path>
      </clipPath>
      <path clip-path="url(#make-me-a-hanzi-clip-23)" d="M 1499 736 L 1546 695 L 1541 302 L 1536 204 L 1529 195 " fill="none" id="make-me-a-hanzi-animation-23" stroke-dasharray="693 1386" stroke-linecap="round"></path>

      <clipPath id="make-me-a-hanzi-clip-24">
      <path d="M 1367 171 L 1337 175 Q 1312 180 1306 166 Q 1306 160 1307 158 L 1325 136 Q 1336 124 1344 68 L 1360 -48 Q 1360 -58 1366 -74 Q 1380 -100 1393 -96 Q 1400 -95 1403 -80 L 1406 -62 L 1404 -20 L 1396 130 C 1394 160 1394 167 1367 171 Z" fill="lightgray"></path>
      </clipPath>
      <path clip-path="url(#make-me-a-hanzi-clip-24)" d="M 1317 163 L 1351 146 L 1366 119 L 1389 -85 " fill="none" id="make-me-a-hanzi-animation-24" stroke-dasharray="402 804" stroke-linecap="round"></path>

      <clipPath id="make-me-a-hanzi-clip-25">
      <path d="M 1526 185 Q 1457 175 1426 174 L 1367 171 C 1337 169 1366 125 1396 130 L 1492 146 L 1604 162 L 1636 165 Q 1655 166 1664 161 Q 1673 156 1675 152 Q 1678 148 1676 127 Q 1675 105 1669 83 L 1650 -4 C 1644 -33 1703 -43 1713 -15 L 1731 38 Q 1739 65 1751 93 Q 1763 120 1767 125 L 1780 141 Q 1789 152 1789 157 Q 1789 172 1760 188 L 1717 213 L 1698 217 L 1644 205 L 1546 189 L 1526 185 Z" fill="lightgray"></path>
      </clipPath>
      <path clip-path="url(#make-me-a-hanzi-clip-25)" d="M 1375 169 L 1413 153 L 1640 185 L 1670 186 L 1704 177 L 1725 147 L 1690 23 L 1659 2 " fill="none" id="make-me-a-hanzi-animation-25" stroke-dasharray="667 1334" stroke-linecap="round"></path>

      <clipPath id="make-me-a-hanzi-clip-26">
      <path d="M 1406 -62 L 1454 -62 L 1605 -50 L 1684 -46 Q 1727 -47 1733 -41 Q 1739 -31 1728 -24 L 1713 -15 L 1650 -4 L 1623 -5 L 1569 -10 Q 1549 -12 1511 -13 L 1404 -20 C 1374 -22 1376 -62 1406 -62 Z" fill="lightgray"></path>
      </clipPath>
      <path clip-path="url(#make-me-a-hanzi-clip-26)" d="M 1412 -55 L 1426 -40 L 1618 -27 L 1686 -27 L 1727 -35 " fill="none" id="make-me-a-hanzi-animation-26" stroke-dasharray="451 902" stroke-linecap="round"></path>

</g>
</svg>
